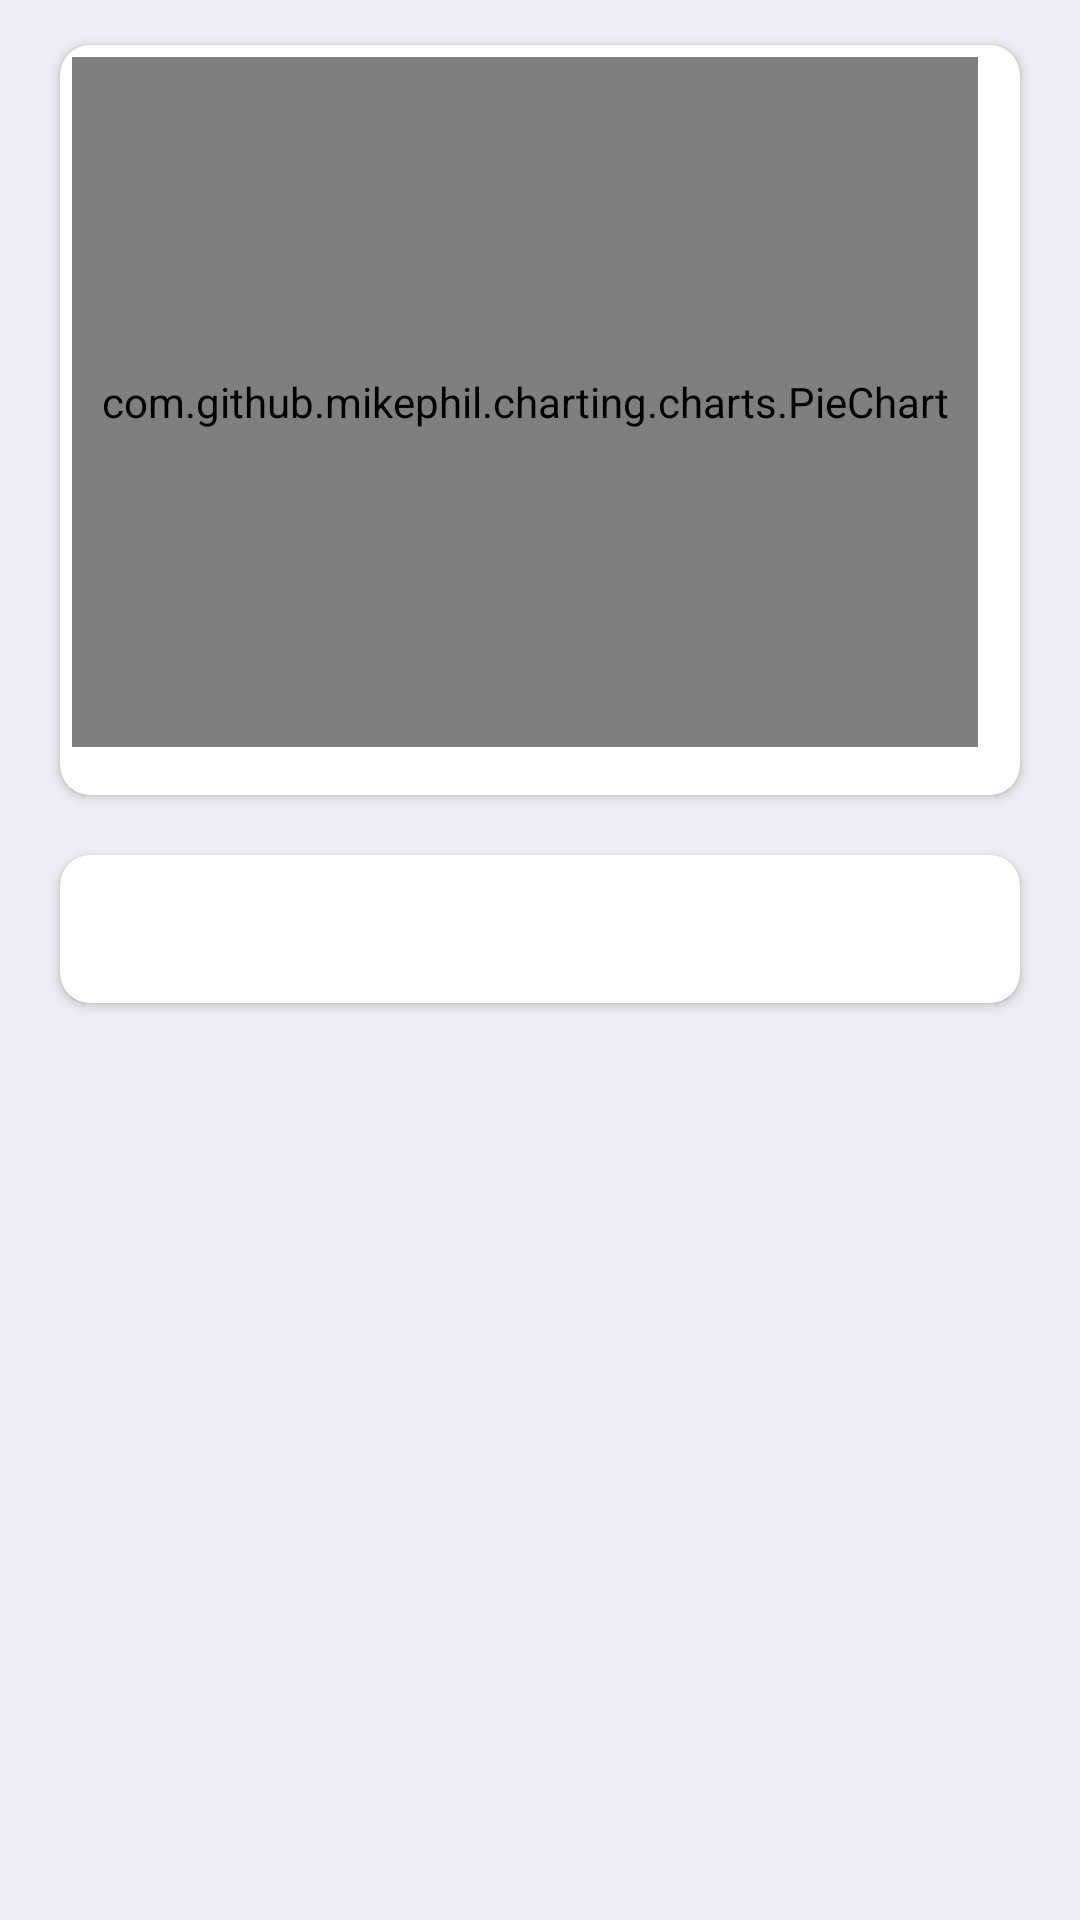

Produce the Android XML layout that renders to this screen, including the resource entries it uses.
<!-- AndroidManifest.xml: application theme Theme.تایملاگر -->
<!-- res/layout/fragment_report.xml -->
<?xml version="1.0" encoding="utf-8"?>
<RelativeLayout

    xmlns:android="http://schemas.android.com/apk/res/android"
    xmlns:app="http://schemas.android.com/apk/res-auto"
    xmlns:tools="http://schemas.android.com/tools"
    android:layout_width="match_parent"
    android:layout_height="match_parent"
    android:background="@color/color_white"
    tools:context=".MainActivity">
    
    <androidx.cardview.widget.CardView
        android:id="@+id/cardViewGraph"
        android:layout_width="match_parent"
        android:layout_height="250dp"
        android:layout_marginLeft="20dp"
        android:layout_marginTop="15dp"
        android:layout_marginRight="20dp"
        android:elevation="10dp"
        app:cardCornerRadius="10dp">


        
        

        <LinearLayout
            android:layout_width="match_parent"
            android:layout_height="match_parent"
            android:orientation="horizontal"
            android:weightSum="2">

            <com.github.mikephil.charting.charts.PieChart
                android:id="@+id/pieChart_view"
                android:layout_width="match_parent"
                android:layout_height="230dp"
                android:layout_margin="4dp"
                android:layout_weight="1"
                android:padding="6dp" />

            <LinearLayout
                android:id="@+id/root"
                android:layout_width="0dp"
                android:layout_height="match_parent"
                android:layout_marginLeft="20dp"
                android:layout_weight="1"
                android:orientation="vertical">


              

            </LinearLayout>

        </LinearLayout>


    </androidx.cardview.widget.CardView>


    
    

    
    

    <androidx.cardview.widget.CardView
        android:id="@+id/details"
        android:layout_width="match_parent"
        android:layout_height="wrap_content"
        android:layout_below="@+id/cardViewGraph"
        android:layout_marginLeft="20dp"
        android:layout_marginTop="20dp"
        android:layout_marginRight="20dp"
        android:layout_marginBottom="20dp"
        android:elevation="10dp"
        app:cardCornerRadius="10dp">


        
        <LinearLayout
            android:layout_width="match_parent"
            android:layout_height="wrap_content"
            android:orientation="vertical">


            
            <TextView
                android:id="@+id/txt_percent"
                android:layout_width="match_parent"
                android:layout_height="wrap_content"
                android:layout_marginLeft="25dp"
                android:layout_marginTop="20dp"
                android:layout_marginRight="25dp"
                android:textSize="22sp"
                android:textStyle="bold" />

            <androidx.recyclerview.widget.RecyclerView
                android:id="@+id/recycler_percent"
                android:layout_width="match_parent"
                android:layout_height="wrap_content" />

        </LinearLayout>

    </androidx.cardview.widget.CardView>


</RelativeLayout>
<!-- resources referenced by this layout -->
<resources>
  <color name="color_white">#ededf2</color>
  <style name="Theme.تایملاگر" parent="Theme.MaterialComponents.Light.NoActionBar">
          
          <item name="colorPrimary">@color/purple_500</item>
          <item name="colorPrimaryVariant">@color/purple_700</item>
          <item name="colorOnPrimary">@color/white</item>
          
          <item name="colorSecondary">@color/teal_200</item>
          <item name="colorSecondaryVariant">@color/teal_700</item>
          <item name="colorOnSecondary">@color/black</item>
          
          <item name="android:statusBarColor" tools:targetApi="l">?attr/colorPrimaryVariant</item>
          
  
  
      </style>
  <color name="purple_500">#FF6200EE</color>
  <color name="purple_700">#FF3700B3</color>
  <color name="white">#FFFFFFFF</color>
  <color name="teal_200">#FF03DAC5</color>
  <color name="teal_700">#FF018786</color>
  <color name="black">#FF000000</color>
</resources>
